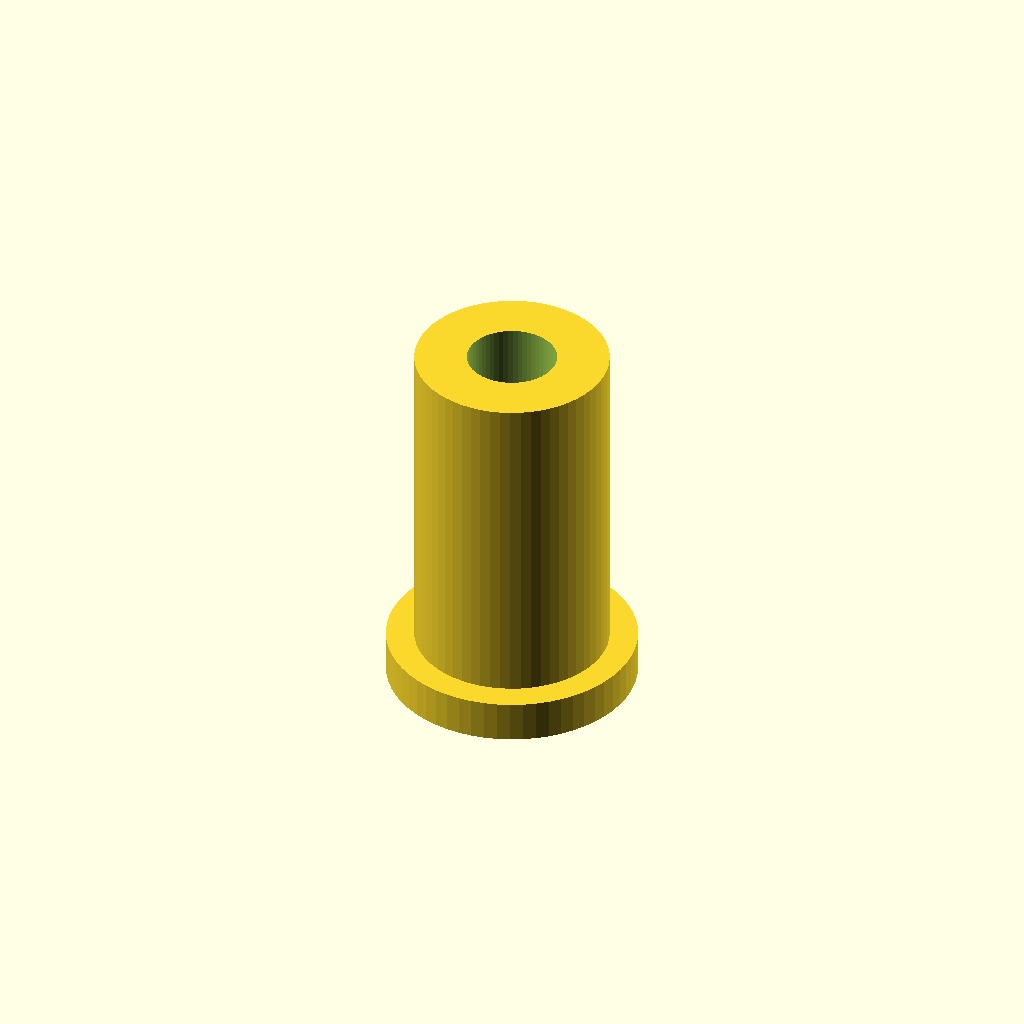
Cell 1 — every parameter at its default value.
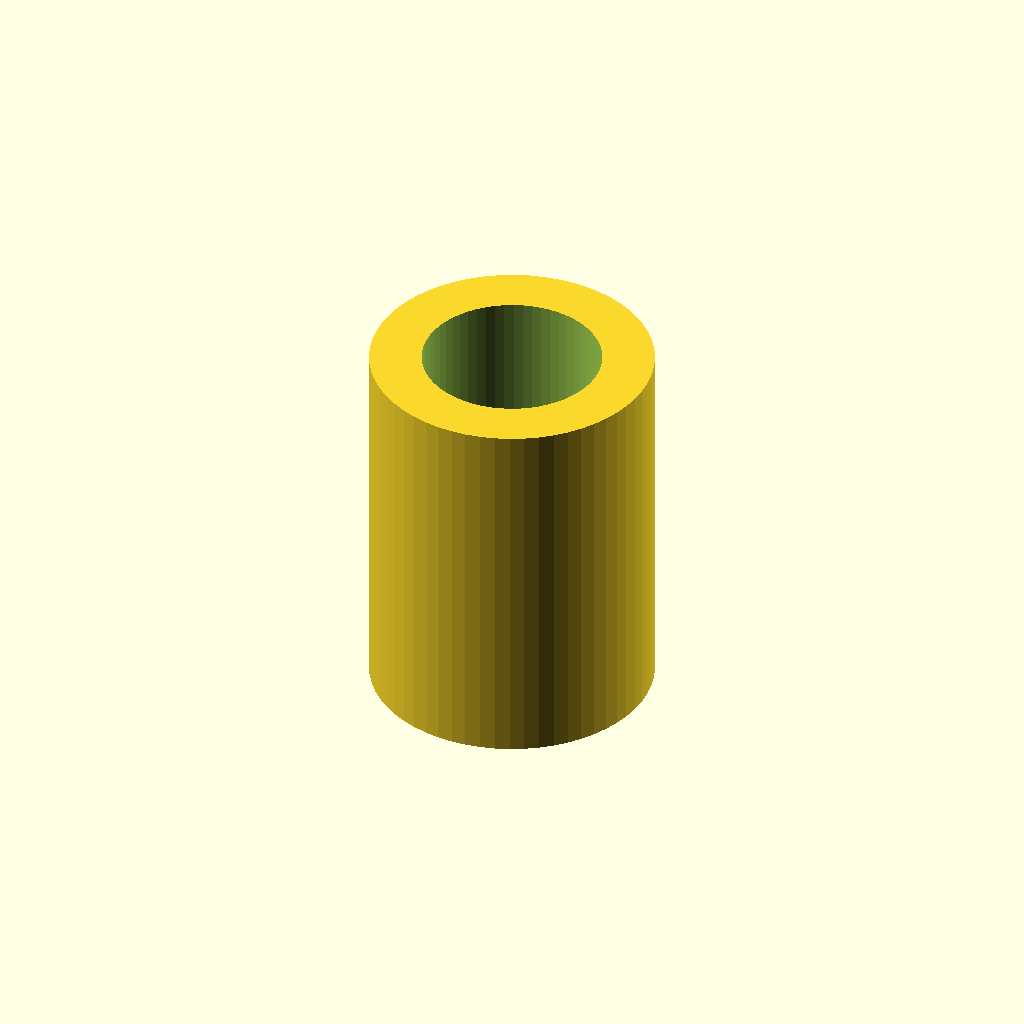
Cell 2: thread_d = 8.6 (everything else at default).
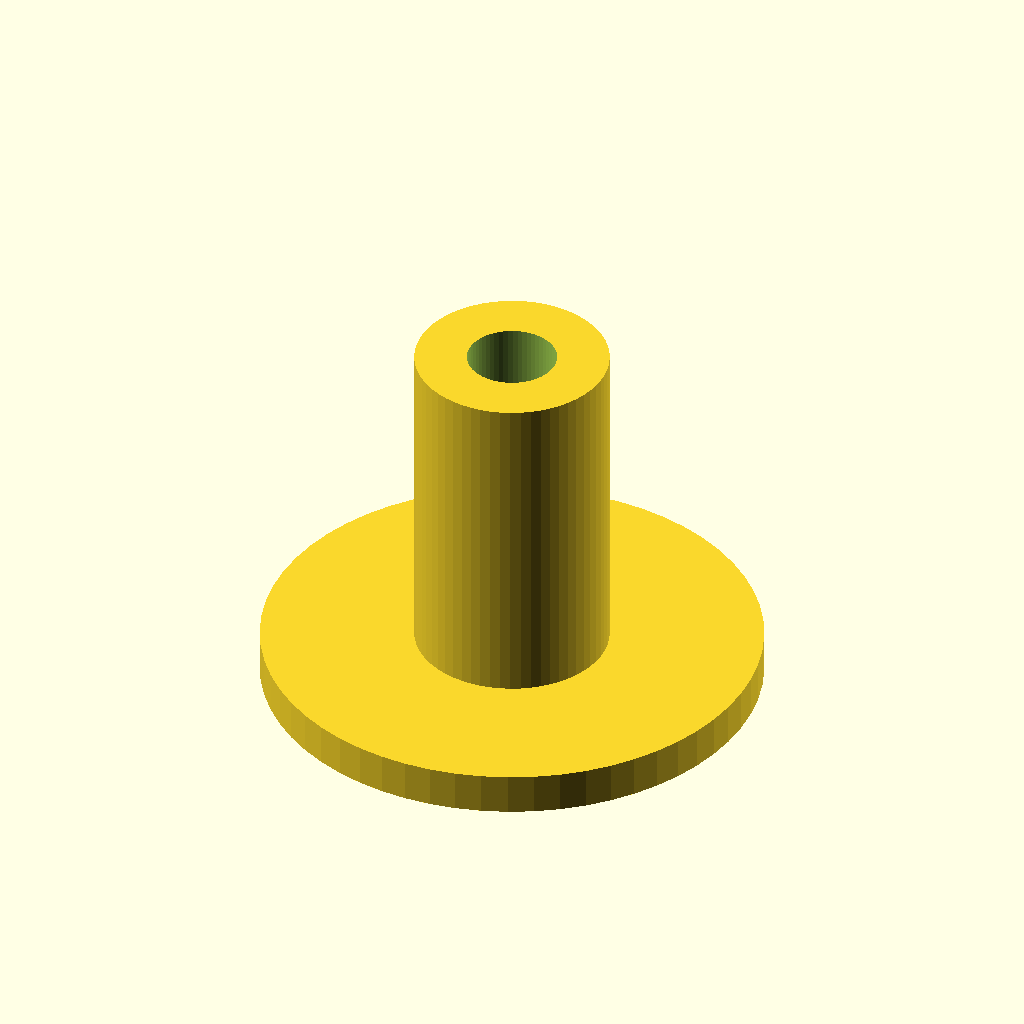
Cell 3 — base_d set to 24, the other parameters unchanged.
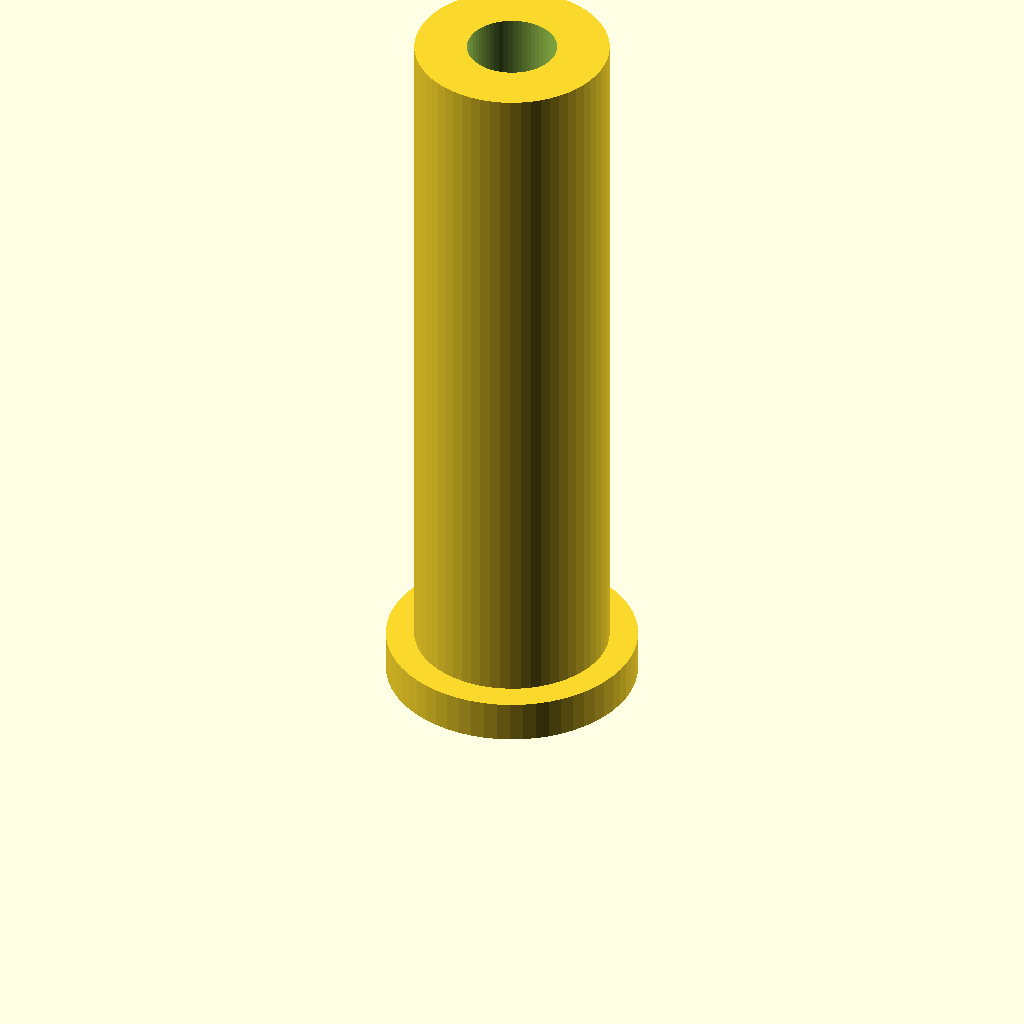
Cell 4: the same model with height = 36.
One fixed orthographic camera (rotation 55°, 0°, 25°; colour scheme Cornfield) for every cell.
OpenSCAD source file optional_data/data/parts/part_1063.scad:
// PCB standoff with mounting base.
$fn = 60;
eps = 0.02;
thread_d = 4.3;
base_d = 12;
height = 18;
body_d = thread_d+5;
difference() {
    union() { cylinder(d=base_d,h=2); cylinder(d=body_d,h=height); }
    translate([0,0,-eps]) cylinder(d=thread_d,h=height+2*eps);
}
Parameter table extracted from the source (name, type, default, range or options):
eps: number, default 0.02
thread_d: number, default 4.3
base_d: number, default 12
height: number, default 18
